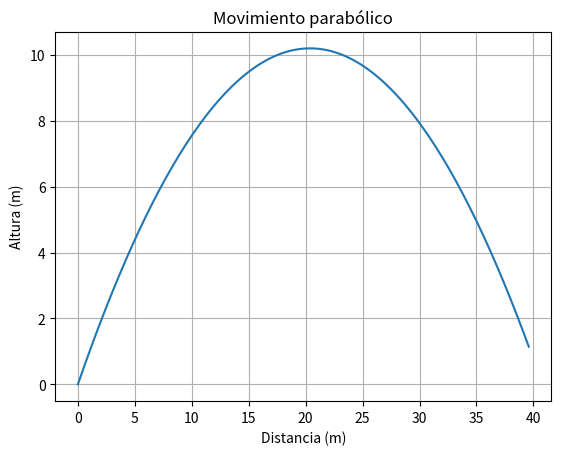

This chart was generated by the following Python code:
import numpy as np
import matplotlib.pyplot as plt

g = 9.81
v0 = 20
angulo = np.radians(45)

t = np.linspace(0, 2.8, 200)

x = v0 * np.cos(angulo) * t
y = v0 * np.sin(angulo) * t - 0.5 * g * t**2

plt.plot(x, y)
plt.xlabel("Distancia (m)")
plt.ylabel("Altura (m)")
plt.title("Movimiento parabólico")
plt.grid()
plt.show()
